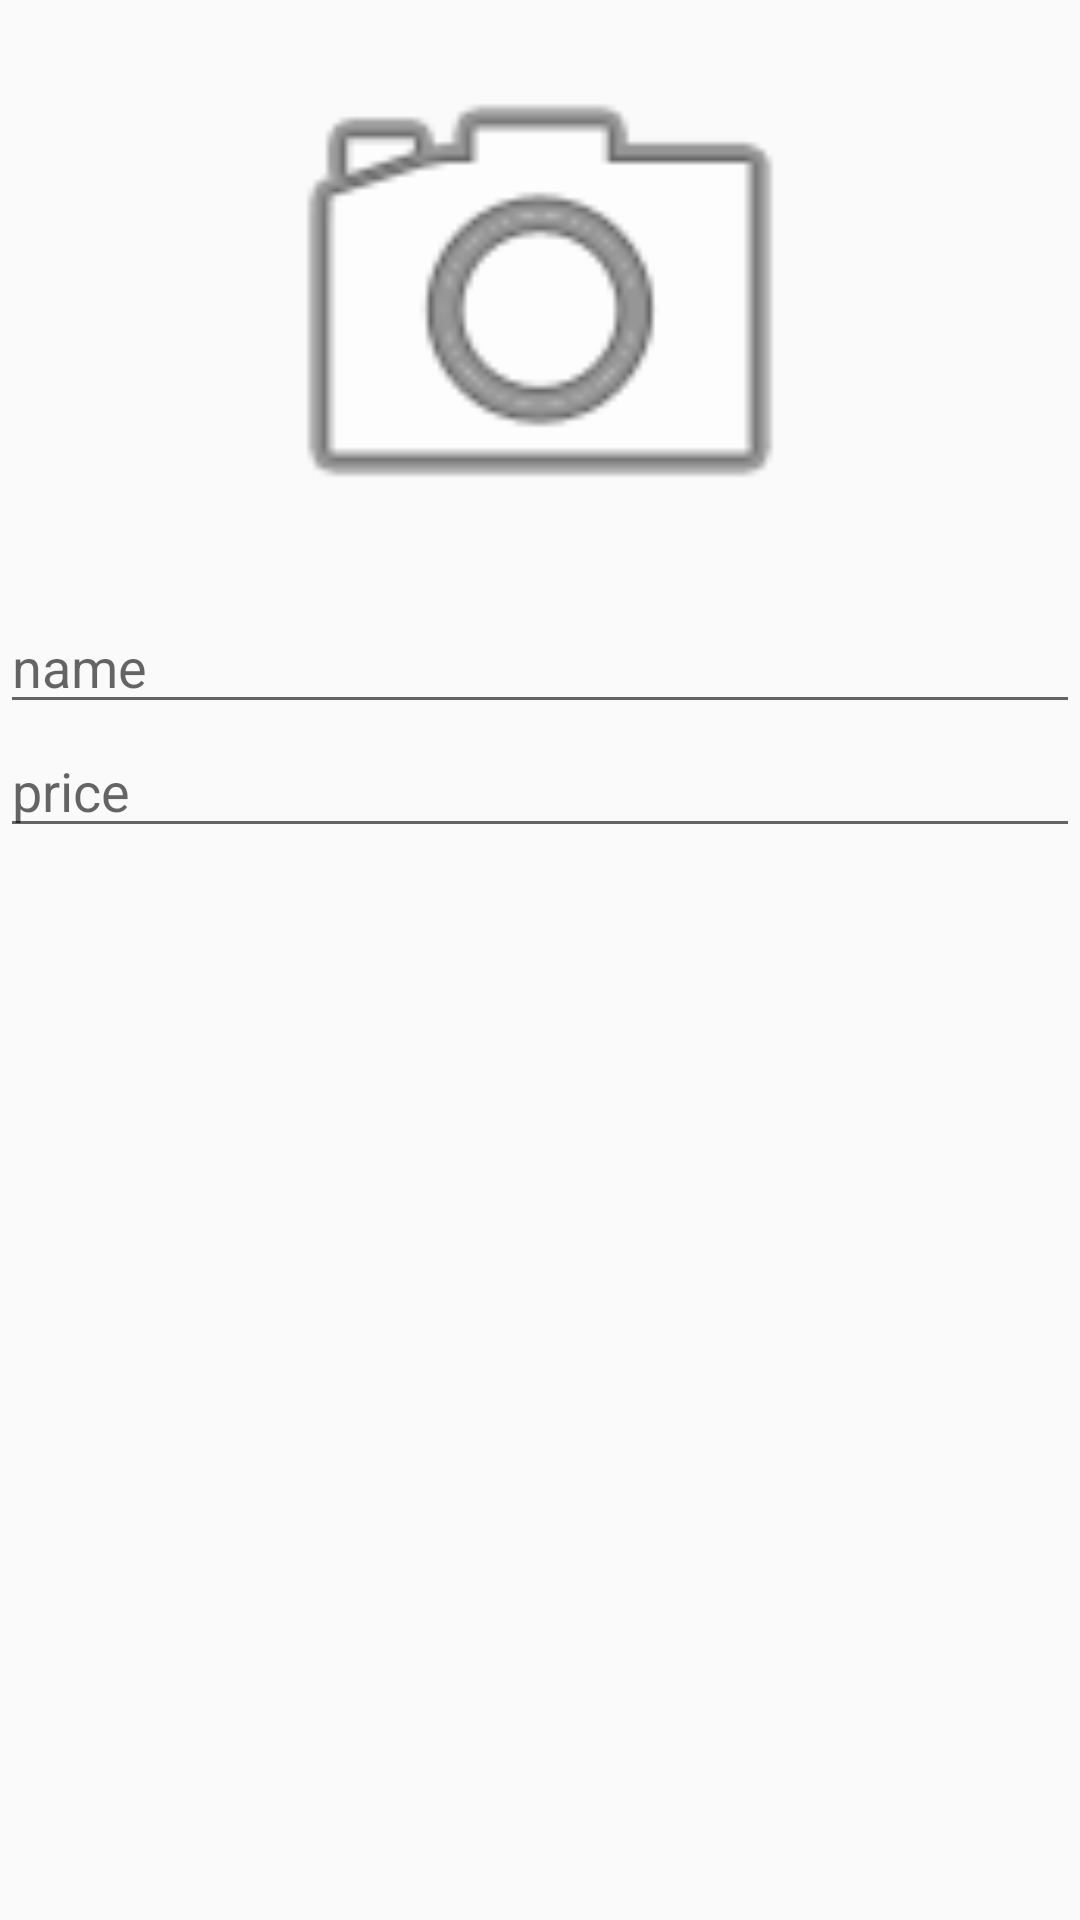

Here is an Android app screen rendered from its layout file. Give the layout XML and the strings, colors and styles it references.
<!-- AndroidManifest.xml: application theme AppTheme -->
<!-- res/layout/add_new_product_layout.xml -->
<?xml version="1.0" encoding="utf-8"?>
<LinearLayout xmlns:android="http://schemas.android.com/apk/res/android"
    android:layout_width="match_parent"
    android:layout_height="match_parent"
    android:layout_weight="10"
    android:orientation="vertical">

    <ImageView
        android:id="@+id/img_browser"
        android:layout_width="200dp"
        android:layout_height="200dp"
        android:layout_gravity="center"
        android:src="@android:drawable/ic_menu_camera" />

    <EditText
        android:id="@+id/edt_drink_name"
        android:layout_width="match_parent"
        android:layout_height="wrap_content"
        android:hint="name"
        android:inputType="text" />

    <EditText
        android:id="@+id/edt_drink_price"
        android:layout_width="match_parent"
        android:layout_height="wrap_content"
        android:hint="price"
        android:inputType="numberDecimal" />
</LinearLayout>
<!-- resources referenced by this layout -->
<resources>
  <style name="AppTheme" parent="Theme.AppCompat.Light.DarkActionBar">
          
          <item name="colorPrimary">@color/colorPrimary</item>
          <item name="colorPrimaryDark">@color/colorPrimaryDark</item>
          <item name="colorAccent">@color/colorAccent</item>
      </style>
  <!-- not gathered from this repository: default colours our renderer supplied (Android Studio template values) -->
  <color name="colorPrimary">#FF6200EE</color>
  <color name="colorPrimaryDark">#FF3700B3</color>
  <color name="colorAccent">#FF03DAC5</color>
</resources>
